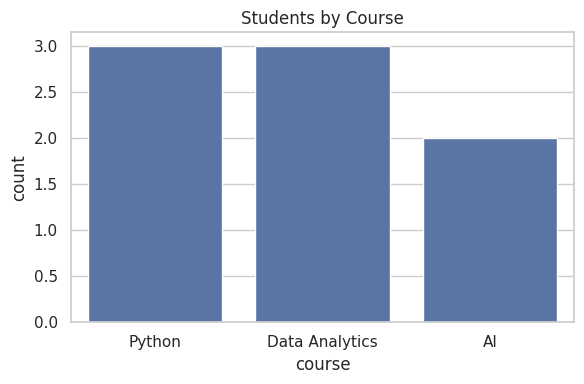
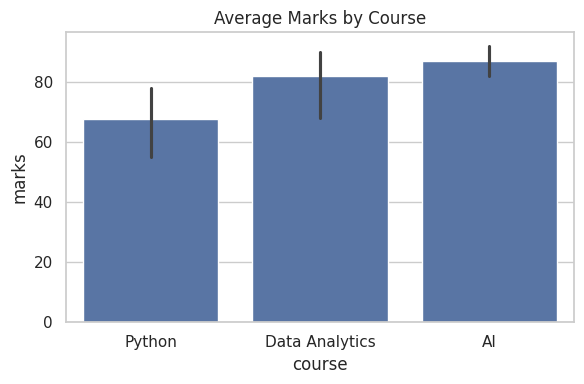
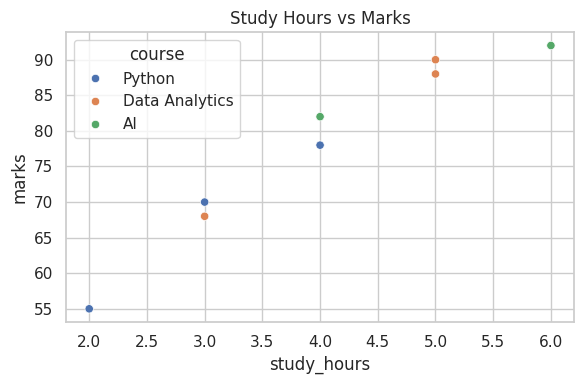
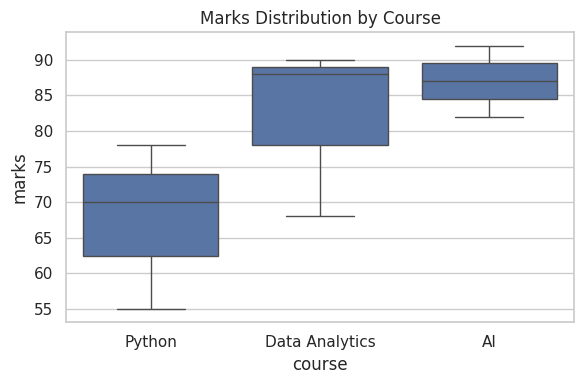
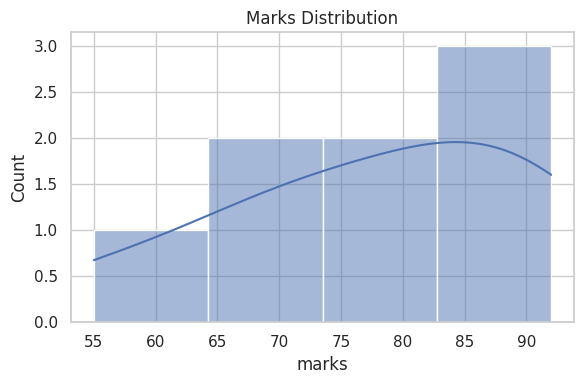
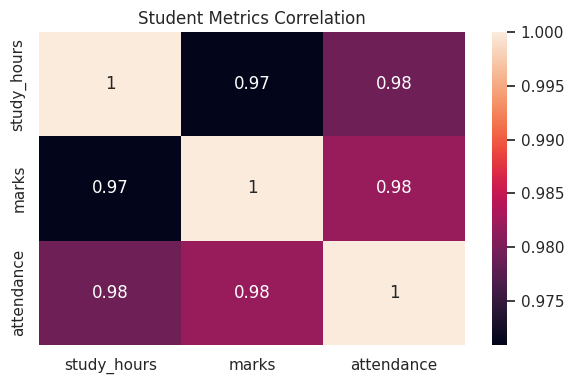

These charts were generated, in order, by the following Python code:
import pandas as pd
import seaborn as sns
import matplotlib.pyplot as plt

student_data = {
    "name": ["Aman", "Priya", "Shalu", "Raj", "Ansh", "Neha", "Vivek", "Riya"],
    "course": ["Python", "Python", "Data Analytics", "Data Analytics", "AI", "AI", "Python", "Data Analytics"],
    "study_hours": [2, 4, 3, 5, 6, 4, 3, 5],
    "marks": [55, 78, 68, 88, 92, 82, 70, 90],
    "attendance": [72, 85, 80, 92, 95, 88, 78, 90]
}

df = pd.DataFrame(student_data)

# Question 1
sns.set_theme(style="whitegrid")

# Question 2 - Count Plot
plt.figure(figsize=(6, 4))
sns.countplot(data=df, x="course")
plt.title("Students by Course")
plt.tight_layout()
plt.savefig("course_count.png")
plt.close()

# Question 3 - Bar Plot
plt.figure(figsize=(6, 4))
sns.barplot(data=df, x="course", y="marks")
plt.title("Average Marks by Course")
plt.tight_layout()
plt.savefig("average_marks_bar.png")
plt.close()

# Question 4 - Scatter Plot
plt.figure(figsize=(6, 4))
sns.scatterplot(data=df, x="study_hours", y="marks", hue="course")
plt.title("Study Hours vs Marks")
plt.tight_layout()
plt.savefig("study_hours_marks_scatter.png")
plt.close()

# Question 5 - Box Plot
plt.figure(figsize=(6, 4))
sns.boxplot(data=df, x="course", y="marks")
plt.title("Marks Distribution by Course")
plt.tight_layout()
plt.savefig("marks_boxplot.png")
plt.close()

# Question 6 - Histogram
plt.figure(figsize=(6, 4))
sns.histplot(data=df, x="marks", kde=True)
plt.title("Marks Distribution")
plt.tight_layout()
plt.savefig("marks_histogram.png")
plt.close()

# Question 7 - Correlation Heatmap
plt.figure(figsize=(6, 4))
corr = df[["study_hours", "marks", "attendance"]].corr()
sns.heatmap(corr, annot=True)
plt.title("Student Metrics Correlation")
plt.tight_layout()
plt.savefig("student_correlation_heatmap.png")
plt.close()

# Question 8 - Best Performing Course
best_course = df.groupby("course")["marks"].mean().idxmax()
print("Best performing course:", best_course)
